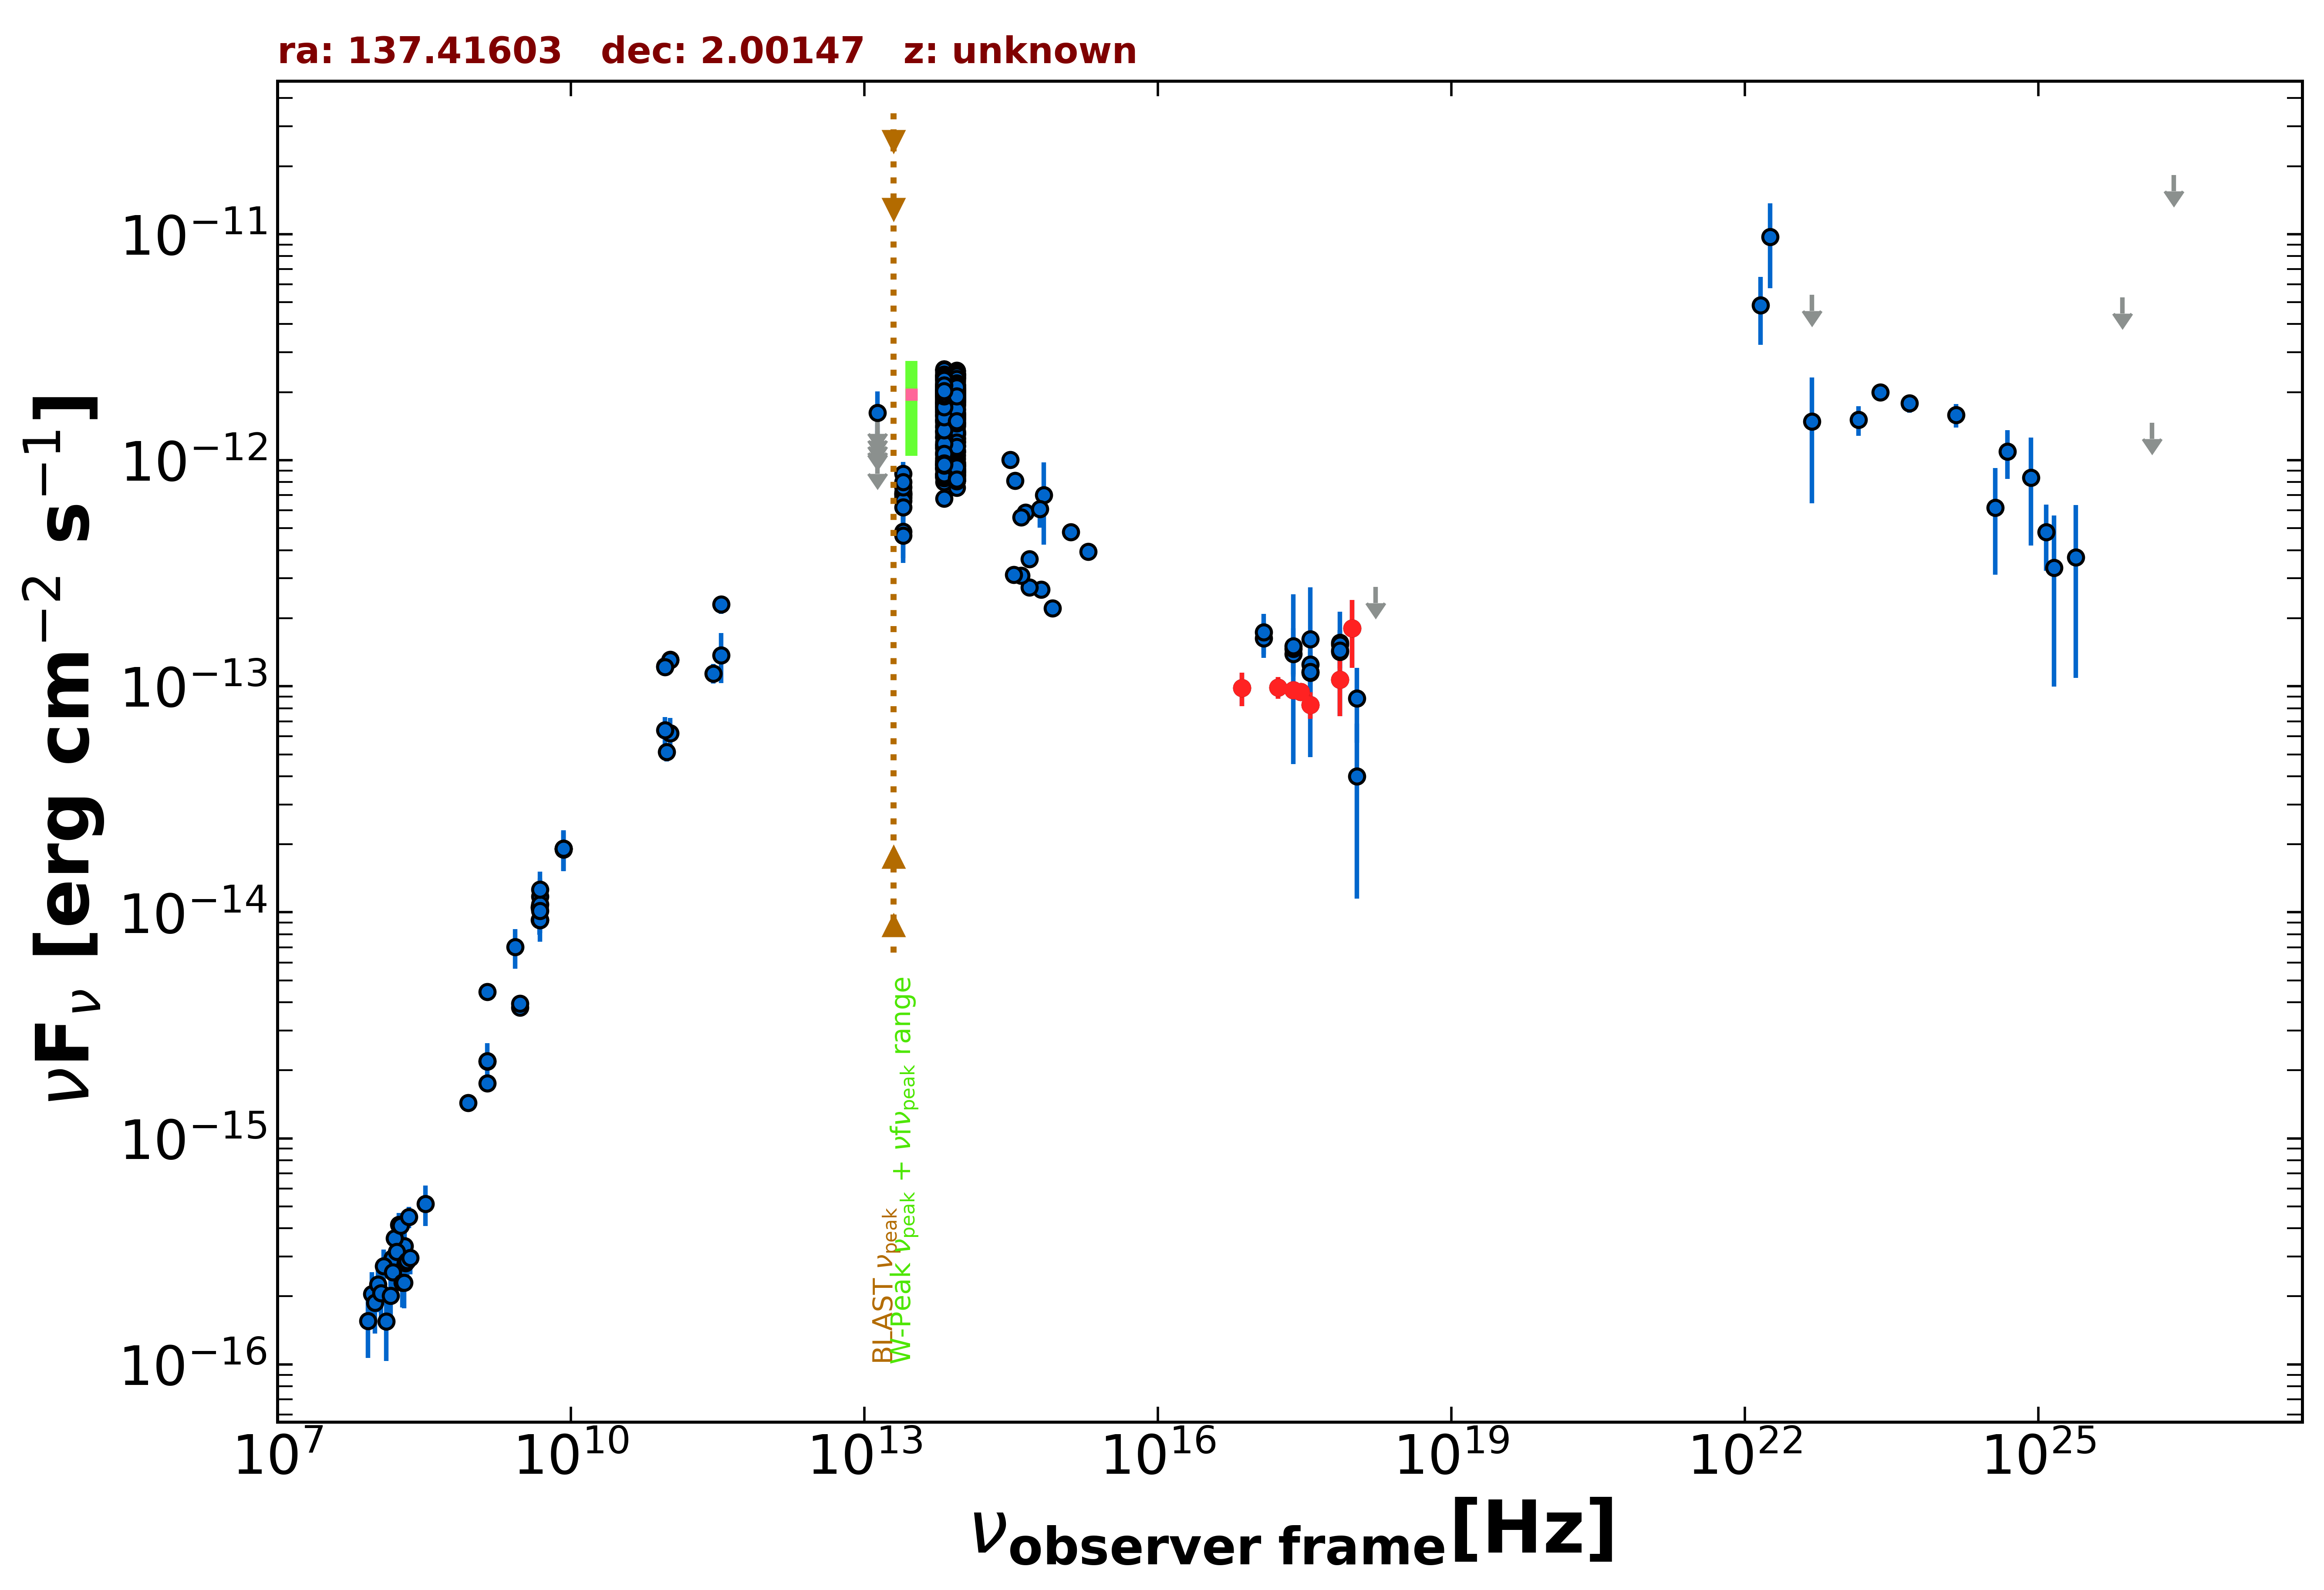

The table this chart was drawn from, first rows:
freq., flux, err_flux, MJD_start, MJD_end, flag, catalog, reference
1.400e+09, 4.445e-15, 2.500e-18, 55000, 55000, , FIRST, White et al. 1997  ApJ  475 479
1.400e+09, 2.192e-15, 6.550e-17, 55000, 55000, , NVSS, Condon et al. 1998  AJ  115  1693
8.870e+08, 1.438e-15, 1.055e-16, 55000, 55000, , RACS, Hale et al. 2021  PASA  38  e058
3.000e+09, 3.800e-15, 3.100e-17, 55000, 55000, , VLASSQL, Gordon et al. 2021  ApJS  255  30
3.000e+09, 3.939e-15, 2.250e-17, 55000, 55000, , VLASSQL, Gordon et al. 2021  ApJS  255  30
2.418e+17, 1.388e-13, 2.825e-14, 55835, 58608, , 1OUSX, Giommi et al. in preparation
1.209e+17, 1.627e-13, 2.910e-14, 55835, 58608, , 1OUSX, Giommi et al. in preparation
3.627e+17, 1.148e-13, 2.740e-14, 55835, 58608, , 1OUSX, Giommi et al. in preparation
7.253e+17, 1.559e-13, 2.055e-14, 55835, 58608, , 1OUSX, Giommi et al. in preparation
1.088e+18, 8.846e-14, 3.225e-14, 55835, 58608, , 1OUSX, Giommi et al. in preparation
7.253e+17, 1.423e-13, 2.200e-14, 55000, 55000, , 2SXPS, Evans et al. 2020  ApJS  247  54
1.209e+17, 1.737e-13, 3.515e-14, 55000, 55000, , 2SXPS, Evans et al. 2020  ApJS  247  54
3.627e+17, 1.252e-13, 3.138e-14, 55000, 55000, , 2SXPS, Evans et al. 2020  ApJS  247  54
1.088e+18, 3.988e-14, 2.841e-14, 55000, 55000, , 2SXPS, Evans et al. 2020  ApJS  247  54
2.418e+17, 9.600e-14, 7.205e-15, 55000, 55000, , eROSITA-EDR, Brunner et al.  2022  A&A  661  A1
7.253e+16, 9.832e-14, 1.654e-14, 55000, 55000, , eROSITA-EDR, Brunner et al.  2022  A&A  661  A1
1.692e+17, 9.897e-14, 1.111e-14, 55000, 55000, , eROSITA-EDR, Brunner et al.  2022  A&A  661  A1
3.627e+17, 8.282e-14, 1.104e-14, 55000, 55000, , eROSITA-EDR, Brunner et al.  2022  A&A  661  A1
7.253e+17, 1.069e-13, 3.325e-14, 55000, 55000, , eROSITA-EDR, Brunner et al.  2022  A&A  661  A1
2.901e+17, 9.449e-14, 8.080e-15, 55000, 55000, , eROSITA-EDR, Brunner et al.  2022  A&A  661  A1
9.671e+17, 1.807e-13, 6.000e-14, 55000, 55000, , eROSITA-EDR, Brunner et al.  2022  A&A  661  A1
1.692e+18, 2.752e-13, 0.000e+00, 55000, 55000, UL, eROSITA-EDR, Brunner et al.  2022  A&A  661  A1
1.500e+08, 2.946e-16, 2.970e-17, 55000, 55000, , TGSS150, Intema et al. 2017  A&A  598  A781
8.400e+09, 1.917e-14, 0.000e+00, 55000, 55000, , CRATES, Healey et al. 2007  ApJS  171  61
4.800e+09, 1.046e-14, 9.580e-16, 55000, 55000, , GB6, Gregory et al. 1996  ApJS  103  427
4.800e+09, 9.264e-15, 1.296e-15, 55000, 55000, , GB87, Gregory et al. 1992  VizieR  VIII/14/j20…
4.850e+09, 9.263e-15, 0.000e+00, 55000, 55000, , NORTH20, White and Becker  1992  ApJS  79  331
1.400e+09, 1.750e-15, 0.000e+00, 55000, 55000, , NORTH20, White and Becker  1992  ApJS  79  331
4.800e+09, 1.056e-14, 7.690e-16, 55000, 55000, , PMN, Griffith et al. 1993-1996  VizieR  VIII/…
2.850e+11, 1.140e-13, 1.140e-14, 56977, 56977, , ALMA, Bonato et al. 2019  MNRAS  485  1188
9.506e+10, 5.133e-14, 4.755e-15, 56977, 56977, , ALMA, Bonato et al. 2019  MNRAS  485  1188
3.435e+11, 1.374e-13, 3.435e-14, 57678, 57678, , ALMA, Bonato et al. 2019  MNRAS  485  1188
1.035e+11, 6.210e-14, 1.035e-14, 57678, 57678, , ALMA, Bonato et al. 2019  MNRAS  485  1188
9.150e+10, 6.405e-14, 9.150e-15, 57678, 57678, , ALMA, Bonato et al. 2019  MNRAS  485  1188
1.035e+11, 1.314e-13, 6.250e-15, 57926, 57926, , ALMA, Bonato et al. 2019  MNRAS  485  1188
9.150e+10, 1.226e-13, 6.400e-15, 57926, 57926, , ALMA, Bonato et al. 2019  MNRAS  485  1188
1.035e+11, 1.304e-13, 6.200e-15, 58224, 58224, , ALMA, Bonato et al. 2019  MNRAS  485  1188
9.150e+10, 1.217e-13, 6.400e-15, 58224, 58224, , ALMA, Bonato et al. 2019  MNRAS  485  1188
3.435e+11, 2.301e-13, 2.065e-14, 58225, 58225, , ALMA, Bonato et al. 2019  MNRAS  485  1188
8.817e+13, 1.310e-12, 4.000e-15, 55000, 55000, , UNWISE, Schlafly et al. 2019  ApJS  240  30
6.517e+13, 1.272e-12, 5.000e-15, 55000, 55000, , UNWISE, Schlafly et al. 2019  ApJS  240  30
8.817e+13, 8.897e-13, 2.130e-14, 55000, 55000, , WISE, Wright et al. 2010  AJ  140  1868
6.517e+13, 9.134e-13, 2.185e-14, 55000, 55000, , WISE, Wright et al. 2010  AJ  140  1868
2.498e+13, 6.829e-13, 4.155e-14, 55000, 55000, , WISE, Wright et al. 2010  AJ  140  1868
1.363e+13, 8.023e-13, 1.509e-13, 55000, 55000, , WISE, Wright et al. 2010  AJ  140  1868
8.817e+13, 1.249e-12, 4.600e-14, 56977, 56977, , NEOWISE, Mainzer et al. 2014  ApJ  792  30
6.517e+13, 1.172e-12, 4.950e-14, 56977, 56977, , NEOWISE, Mainzer et al. 2014  ApJ  792  30
8.817e+13, 1.097e-12, 5.050e-14, 56975, 56975, , NEOWISE, Mainzer et al. 2014  ApJ  792  30
6.517e+13, 1.061e-12, 9.805e-14, 56975, 56975, , NEOWISE, Mainzer et al. 2014  ApJ  792  30
8.817e+13, 1.418e-12, 4.450e-14, 56974, 56974, , NEOWISE, Mainzer et al. 2014  ApJ  792  30
6.517e+13, 1.257e-12, 7.450e-14, 56974, 56974, , NEOWISE, Mainzer et al. 2014  ApJ  792  30
8.817e+13, 1.306e-12, 4.100e-14, 56977, 56977, , NEOWISE, Mainzer et al. 2014  ApJ  792  30
6.517e+13, 1.311e-12, 5.800e-14, 56977, 56977, , NEOWISE, Mainzer et al. 2014  ApJ  792  30
8.817e+13, 1.331e-12, 4.550e-14, 56977, 56977, , NEOWISE, Mainzer et al. 2014  ApJ  792  30
6.517e+13, 1.353e-12, 5.600e-14, 56977, 56977, , NEOWISE, Mainzer et al. 2014  ApJ  792  30
8.817e+13, 1.164e-12, 4.200e-14, 56974, 56974, , NEOWISE, Mainzer et al. 2014  ApJ  792  30
6.517e+13, 1.328e-12, 9.300e-14, 56974, 56974, , NEOWISE, Mainzer et al. 2014  ApJ  792  30
8.817e+13, 1.243e-12, 4.150e-14, 56977, 56977, , NEOWISE, Mainzer et al. 2014  ApJ  792  30
6.517e+13, 1.170e-12, 6.050e-14, 56977, 56977, , NEOWISE, Mainzer et al. 2014  ApJ  792  30
8.817e+13, 1.323e-12, 4.400e-14, 56974, 56974, , NEOWISE, Mainzer et al. 2014  ApJ  792  30
... 639 more rows
